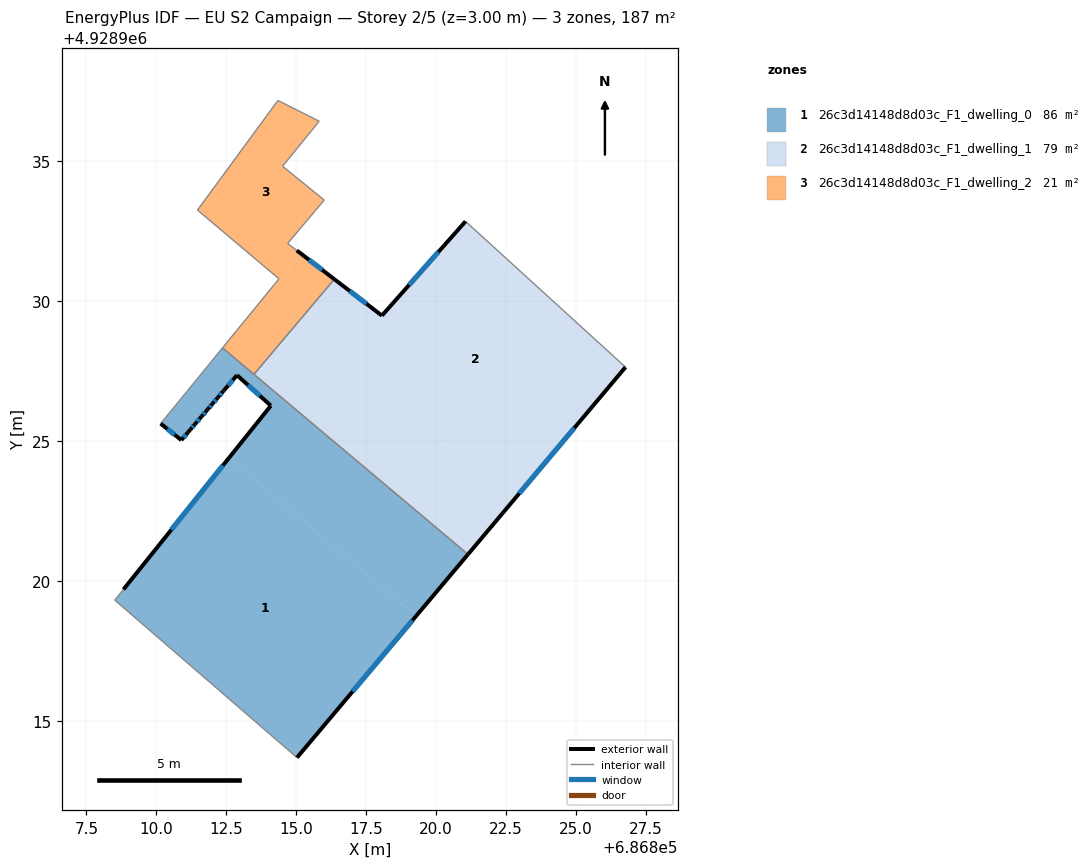
=== STOREY PLAN SPEC (per zone: floor XY polygon, exterior-wall plan segments, windows/doors) ===
zone 1: 26c3d14148d8d03c_F1_dwelling_0  (86.4 m²)
  floor: (686819.29, 4928918.75) (686815.03, 4928913.68) (686808.51, 4928919.32) (686808.82, 4928919.70) (686812.59, 4928924.39)
  floor: (686814.09, 4928926.26) (686812.88, 4928927.36) (686812.42, 4928926.81) (686812.39, 4928926.79) (686812.20, 4928926.56) (686812.00, 4928926.33) (686811.85, 4928926.15) (686811.81, 4928926.10) (686811.61, 4928925.88) (686811.38, 4928925.61) (686811.22, 4928925.42) (686811.20, 4928925.40) (686810.89, 4928925.04) (686810.15, 4928925.62) (686812.36, 4928928.33) (686821.14, 4928920.95) (686819.29, 4928918.75) (686812.59, 4928924.39)
  exterior wall: (686812.39, 4928926.79) – (686812.42, 4928926.81)  [0.0 m]
  exterior wall: (686812.20, 4928926.56) – (686812.39, 4928926.79)  [0.3 m]
    window: (686812.26, 4928926.63) – (686812.33, 4928926.71)  [0.1 m²]
  exterior wall: (686812.00, 4928926.33) – (686812.20, 4928926.56)  [0.3 m]
    window: (686812.07, 4928926.40) – (686812.13, 4928926.48)  [0.1 m²]
  exterior wall: (686811.85, 4928926.15) – (686812.00, 4928926.33)  [0.2 m]
    window: (686811.90, 4928926.21) – (686811.95, 4928926.27)  [0.1 m²]
  exterior wall: (686811.81, 4928926.10) – (686811.85, 4928926.15)  [0.1 m]
  exterior wall: (686811.61, 4928925.88) – (686811.81, 4928926.10)  [0.3 m]
    window: (686811.67, 4928925.95) – (686811.74, 4928926.03)  [0.1 m²]
  exterior wall: (686811.38, 4928925.61) – (686811.61, 4928925.88)  [0.4 m]
    window: (686811.46, 4928925.69) – (686811.54, 4928925.79)  [0.1 m²]
  exterior wall: (686811.22, 4928925.42) – (686811.38, 4928925.61)  [0.2 m]
    window: (686811.27, 4928925.48) – (686811.33, 4928925.55)  [0.1 m²]
  exterior wall: (686811.14, 4928925.33) – (686811.22, 4928925.42)  [0.1 m]
  exterior wall: (686810.89, 4928925.04) – (686811.14, 4928925.33)  [0.4 m]
    window: (686810.97, 4928925.13) – (686811.06, 4928925.23)  [0.1 m²]
  exterior wall: (686810.15, 4928925.62) – (686810.89, 4928925.04)  [0.9 m]
    window: (686810.39, 4928925.43) – (686810.65, 4928925.23)  [0.3 m²]
  exterior wall: (686815.03, 4928913.68) – (686821.14, 4928920.95)  [9.5 m]
    window: (686817.01, 4928916.05) – (686819.15, 4928918.59)  [3.5 m²]
  exterior wall: (686814.09, 4928926.26) – (686808.82, 4928919.70)  [8.4 m]
    window: (686812.38, 4928924.13) – (686810.53, 4928921.83)  [3.1 m²]
  exterior wall: (686812.88, 4928927.36) – (686814.09, 4928926.26)  [1.6 m]
    window: (686813.27, 4928927.00) – (686813.70, 4928926.62)  [0.6 m²]
  exterior wall: (686812.42, 4928926.81) – (686812.88, 4928927.36)  [0.7 m]
    window: (686812.57, 4928926.99) – (686812.73, 4928927.18)  [0.3 m²]
  interior walls: 9
zone 2: 26c3d14148d8d03c_F1_dwelling_1  (79.3 m²)
  floor: (686822.75, 4928922.87) (686821.14, 4928920.95) (686813.49, 4928927.39) (686815.11, 4928929.30)
  floor: (686826.77, 4928927.64) (686822.75, 4928922.87) (686815.11, 4928929.30) (686816.36, 4928930.79) (686818.06, 4928929.49) (686821.05, 4928932.85)
  exterior wall: (686821.05, 4928932.85) – (686818.06, 4928929.49)  [4.5 m]
    window: (686820.08, 4928931.76) – (686819.03, 4928930.58)  [1.7 m²]
  exterior wall: (686821.14, 4928920.95) – (686826.77, 4928927.64)  [8.7 m]
    window: (686822.97, 4928923.13) – (686824.94, 4928925.47)  [3.2 m²]
  exterior wall: (686818.06, 4928929.49) – (686816.36, 4928930.79)  [2.1 m]
    window: (686817.51, 4928929.91) – (686816.91, 4928930.36)  [0.8 m²]
  interior walls: 3
zone 3: 26c3d14148d8d03c_F1_dwelling_2  (20.9 m²)
  floor: (686815.82, 4928936.43) (686815.74, 4928936.34) (686815.55, 4928936.11) (686815.03, 4928935.46) (686814.98, 4928935.41) (686814.61, 4928934.94) (686814.51, 4928934.83) (686816.00, 4928933.62) (686814.69, 4928932.07) (686814.81, 4928931.97) (686814.92, 4928931.89) (686815.02, 4928931.81) (686815.17, 4928931.70) (686813.96, 4928930.27) (686814.38, 4928930.80) (686811.47, 4928933.26) (686814.31, 4928937.12) (686814.34, 4928937.18)
  floor: (686815.11, 4928929.30) (686813.49, 4928927.39) (686812.36, 4928928.33) (686813.95, 4928930.27)
  floor: (686816.36, 4928930.79) (686815.11, 4928929.30) (686813.96, 4928930.27) (686815.17, 4928931.70)
  exterior wall: (686816.36, 4928930.79) – (686815.02, 4928931.81)  [1.7 m]
    window: (686815.92, 4928931.12) – (686815.46, 4928931.48)  [0.6 m²]
  interior walls: 18

=== DERIVED (storey summary) ===
Building: EU S2 Campaign
Storey: 2 of 5  (floor level z = 3.00 m)
Storey gross floor area: 186.5 m²
Zones on this storey: 3
  - 26c3d14148d8d03c_F1_dwelling_0: floor 86.4 m²; exterior wall 23.5 m (70.6 m²); 12 window(s) 8.6 m²; WWR 12.1%
  - 26c3d14148d8d03c_F1_dwelling_1: floor 79.3 m²; exterior wall 15.4 m (46.2 m²); 3 window(s) 5.6 m²; WWR 12.2%
  - 26c3d14148d8d03c_F1_dwelling_2: floor 20.9 m²; exterior wall 1.7 m (5.1 m²); 1 window(s) 0.6 m²; WWR 12.2%
Zone adjacency (shared interzone walls):
  - 26c3d14148d8d03c_F1_dwelling_0 ↔ 26c3d14148d8d03c_F1_dwelling_1
  - 26c3d14148d8d03c_F1_dwelling_0 ↔ 26c3d14148d8d03c_F1_dwelling_2
  - 26c3d14148d8d03c_F1_dwelling_1 ↔ 26c3d14148d8d03c_F1_dwelling_2